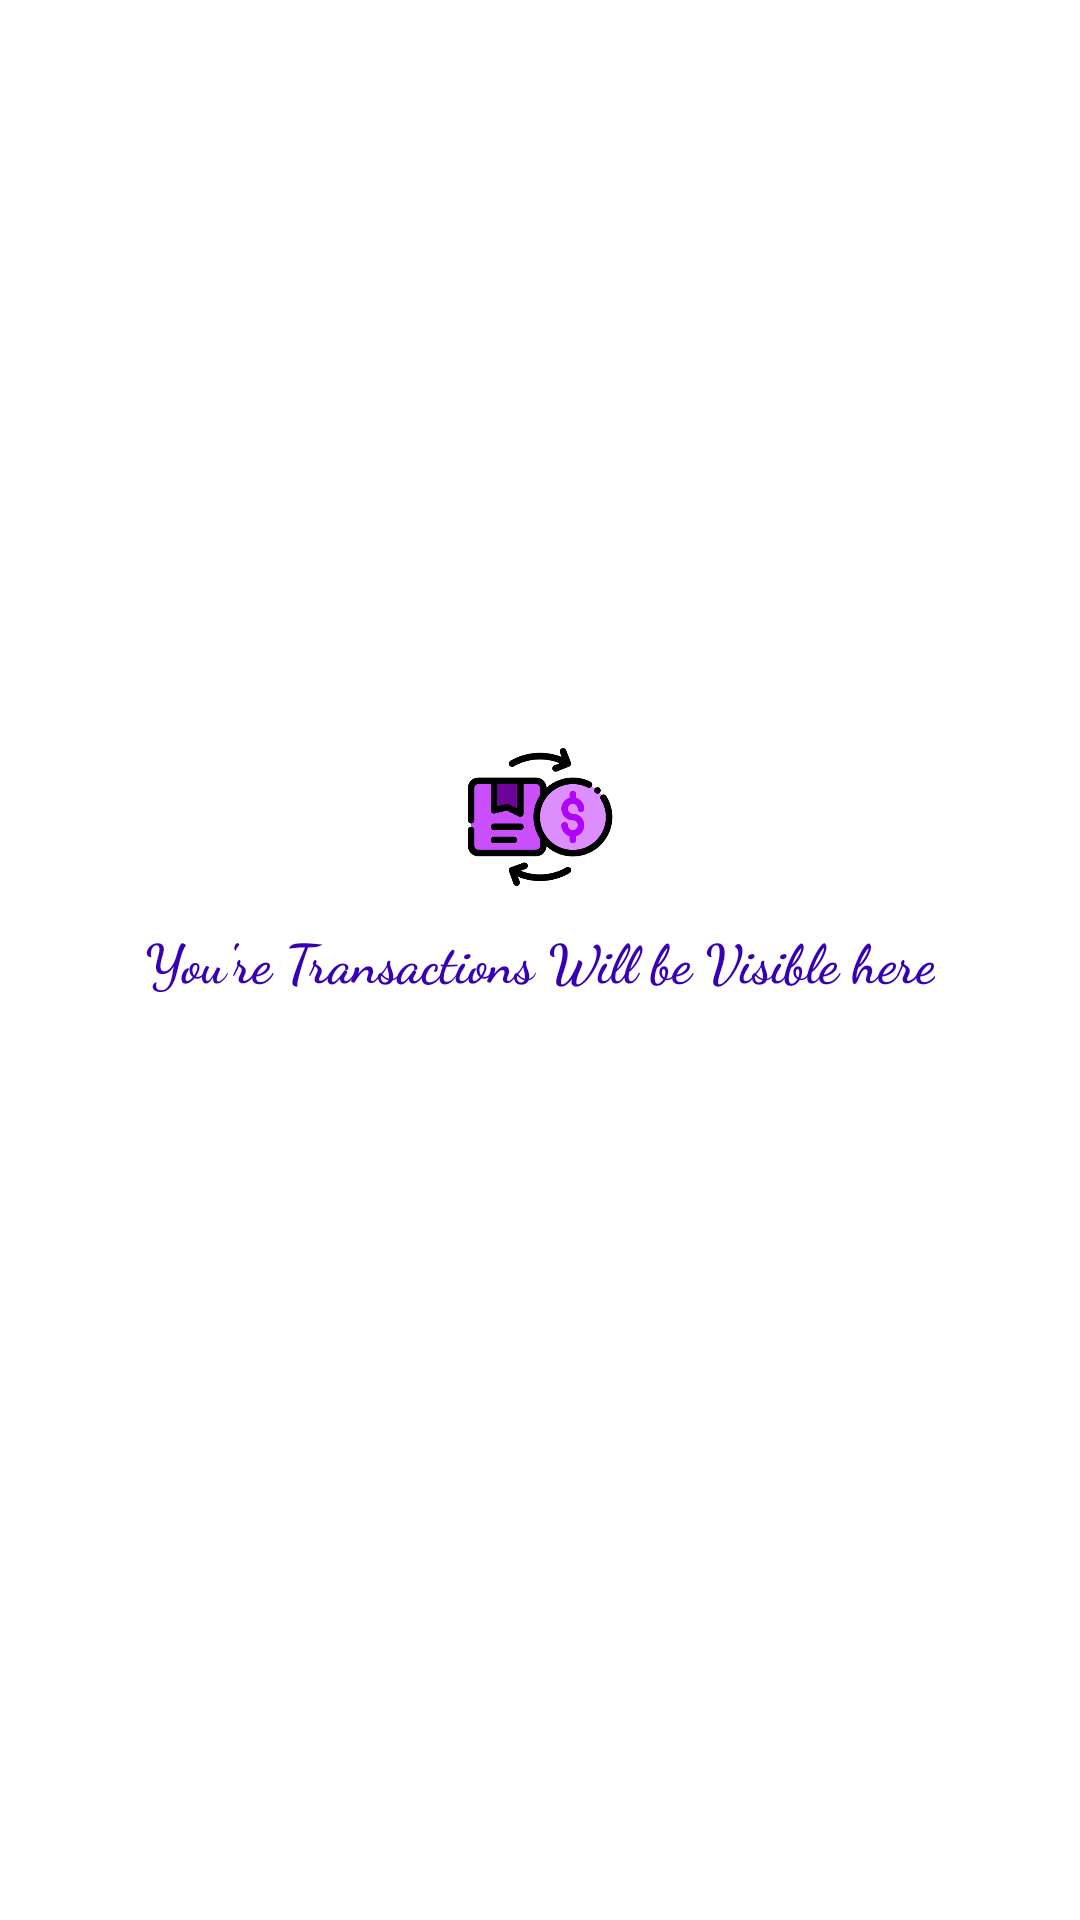

Here is an Android app screen rendered from its layout file. Give the layout XML and the strings, colors and styles it references.
<!-- AndroidManifest.xml: application theme Theme.RommateFinderMVP -->
<!-- res/layout/fragment_transaction.xml -->
<?xml version="1.0" encoding="utf-8"?>
<androidx.constraintlayout.widget.ConstraintLayout xmlns:android="http://schemas.android.com/apk/res/android"
    xmlns:tools="http://schemas.android.com/tools"
    android:layout_width="match_parent"
    android:layout_height="match_parent"
    xmlns:app="http://schemas.android.com/apk/res-auto"
    tools:context=".fragments.TransactionFragment">

    <TextView
        android:id="@+id/textView"
        android:layout_width="wrap_content"
        android:layout_height="wrap_content"
        android:text="You're Transactions Will be Visible here"
        android:textColor="@color/primary"
        android:fontFamily="cursive"
        android:textStyle="bold"
        android:textSize="18sp"
        app:layout_constraintBottom_toBottomOf="parent"
        app:layout_constraintEnd_toEndOf="parent"
        app:layout_constraintStart_toStartOf="parent"
        app:layout_constraintTop_toTopOf="parent" />

    <ImageView
        android:id="@+id/imageView2"
        android:layout_width="70dp"
        android:layout_height="70dp"
        android:src="@drawable/trans_fbg"
        app:layout_constraintBottom_toTopOf="@+id/textView"
        app:layout_constraintEnd_toEndOf="parent"
        app:layout_constraintStart_toStartOf="parent" />


</androidx.constraintlayout.widget.ConstraintLayout>
<!-- resources referenced by this layout -->
<resources>
  <color name="primary">#FF3700B3</color>
  <!-- drawable trans_fbg: png bitmap (drawable, 19371 bytes) -->
  <style name="Theme.RommateFinderMVP" parent="Theme.MaterialComponents.DayNight.NoActionBar">
  
          
          <item name="colorPrimary">@color/purple_500</item>
          <item name="colorPrimaryVariant">@color/purple_700</item>
          <item name="colorOnPrimary">@color/white</item>
          
          <item name="colorSecondary">@color/teal_200</item>
          <item name="colorSecondaryVariant">@color/teal_700</item>
          <item name="colorOnSecondary">@color/black</item>
          
          <item name="android:statusBarColor" tools:targetApi="l">@color/primary</item>
  
          <item name="cornerFamily">rounded</item>
          <item name="cornerSize">50%</item>
          
  
      </style>
  <color name="purple_500">#FFBB00FC</color>
  <color name="purple_700">#517FEE</color>
  <color name="white">#FFFFFFFF</color>
  <color name="teal_200">#FF03DAC5</color>
  <color name="teal_700">#FF018786</color>
  <color name="black">#FF000000</color>
</resources>
